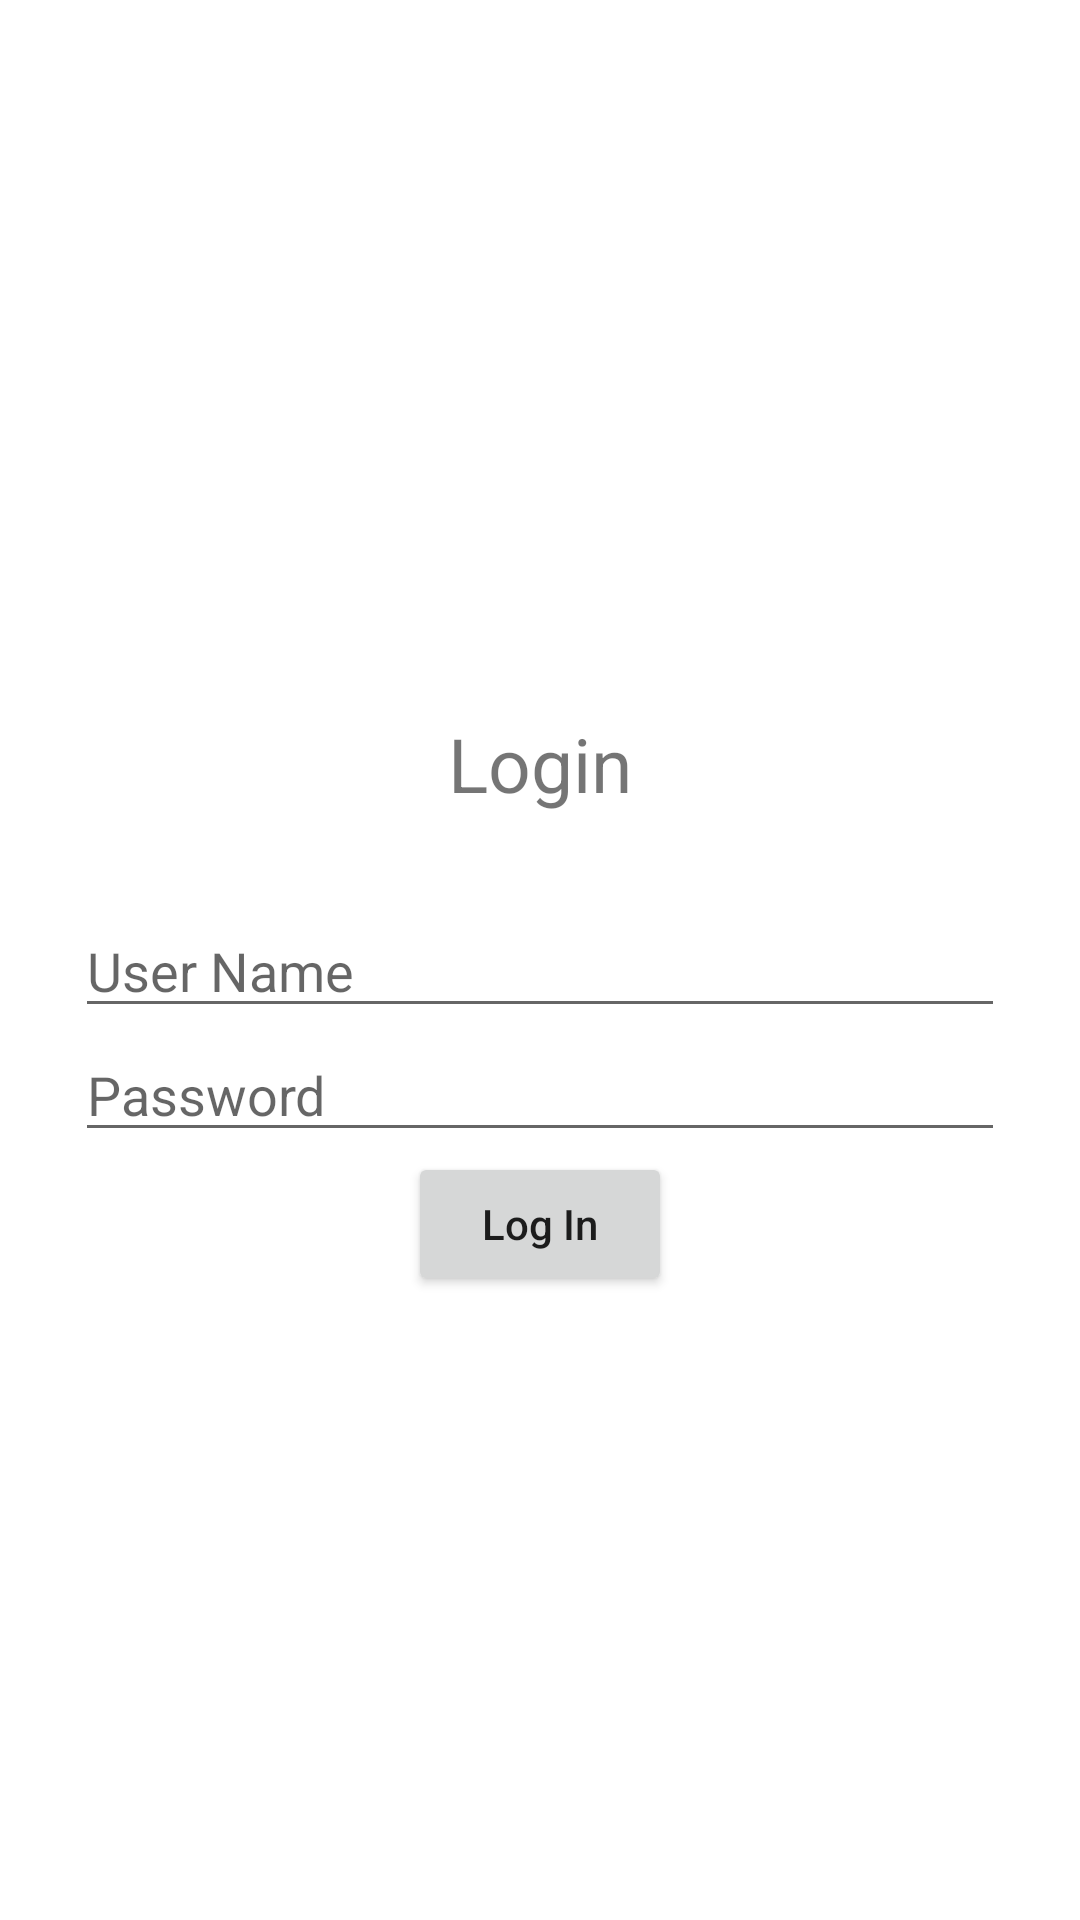

The Android layout XML behind this screen, and the referenced resources:
<!-- AndroidManifest.xml: application theme Theme.AtelDevMobileTP2Note -->
<!-- res/layout/activity_login.xml -->
<?xml version="1.0" encoding="utf-8"?>
<androidx.constraintlayout.widget.ConstraintLayout xmlns:android="http://schemas.android.com/apk/res/android"
    xmlns:tools="http://schemas.android.com/tools"
    android:layout_width="match_parent"
    android:layout_height="match_parent"
    xmlns:app="http://schemas.android.com/apk/res-auto">
    >

    <LinearLayout
        android:id="@+id/ll_main_layout"
        android:layout_width="match_parent"
        android:layout_height="match_parent"
        android:gravity="center"
        android:padding="25dp"
        android:orientation="vertical">

        <TextView
            android:layout_width="wrap_content"
            android:layout_height="wrap_content"
            android:textSize="25dp"
            android:padding="30dp"
            android:text="Login"/>

        <EditText
            android:id="@+id/et_user_name"
            android:hint="User Name"
            android:layout_width="match_parent"
            android:layout_height="wrap_content" />

        <EditText
            android:id="@+id/et_password"
            android:hint="Password"
            android:inputType="textPassword"
            android:layout_width="match_parent"
            android:layout_height="wrap_content" />

        <Button
            android:id="@+id/btn_submit"
            android:text="Log In"
            android:textAllCaps="false"
            android:layout_width="wrap_content"
            android:layout_height="wrap_content" />

    </LinearLayout>

</androidx.constraintlayout.widget.ConstraintLayout>
<!-- resources referenced by this layout -->
<resources>
  <style name="Theme.AtelDevMobileTP2Note" parent="Theme.MaterialComponents.DayNight.DarkActionBar">
          
          <item name="colorPrimary">#007EA7</item>
          <item name="colorPrimaryVariant">#003249</item>
          <item name="colorOnPrimary">@color/white</item>
          
          <item name="colorSecondary">#9AD1D4</item>
          <item name="colorSecondaryVariant">#80CED7</item>
  
  
          <item name="colorOnSecondary">@color/black</item>
          
          <item name="android:statusBarColor" tools:targetApi="l">?attr/colorPrimaryVariant</item>
          
      </style>
  <!-- not gathered from this repository: default colours our renderer supplied (Android Studio template values) -->
  <color name="black">#FF000000</color>
  <color name="white">#FFFFFFFF</color>
</resources>
